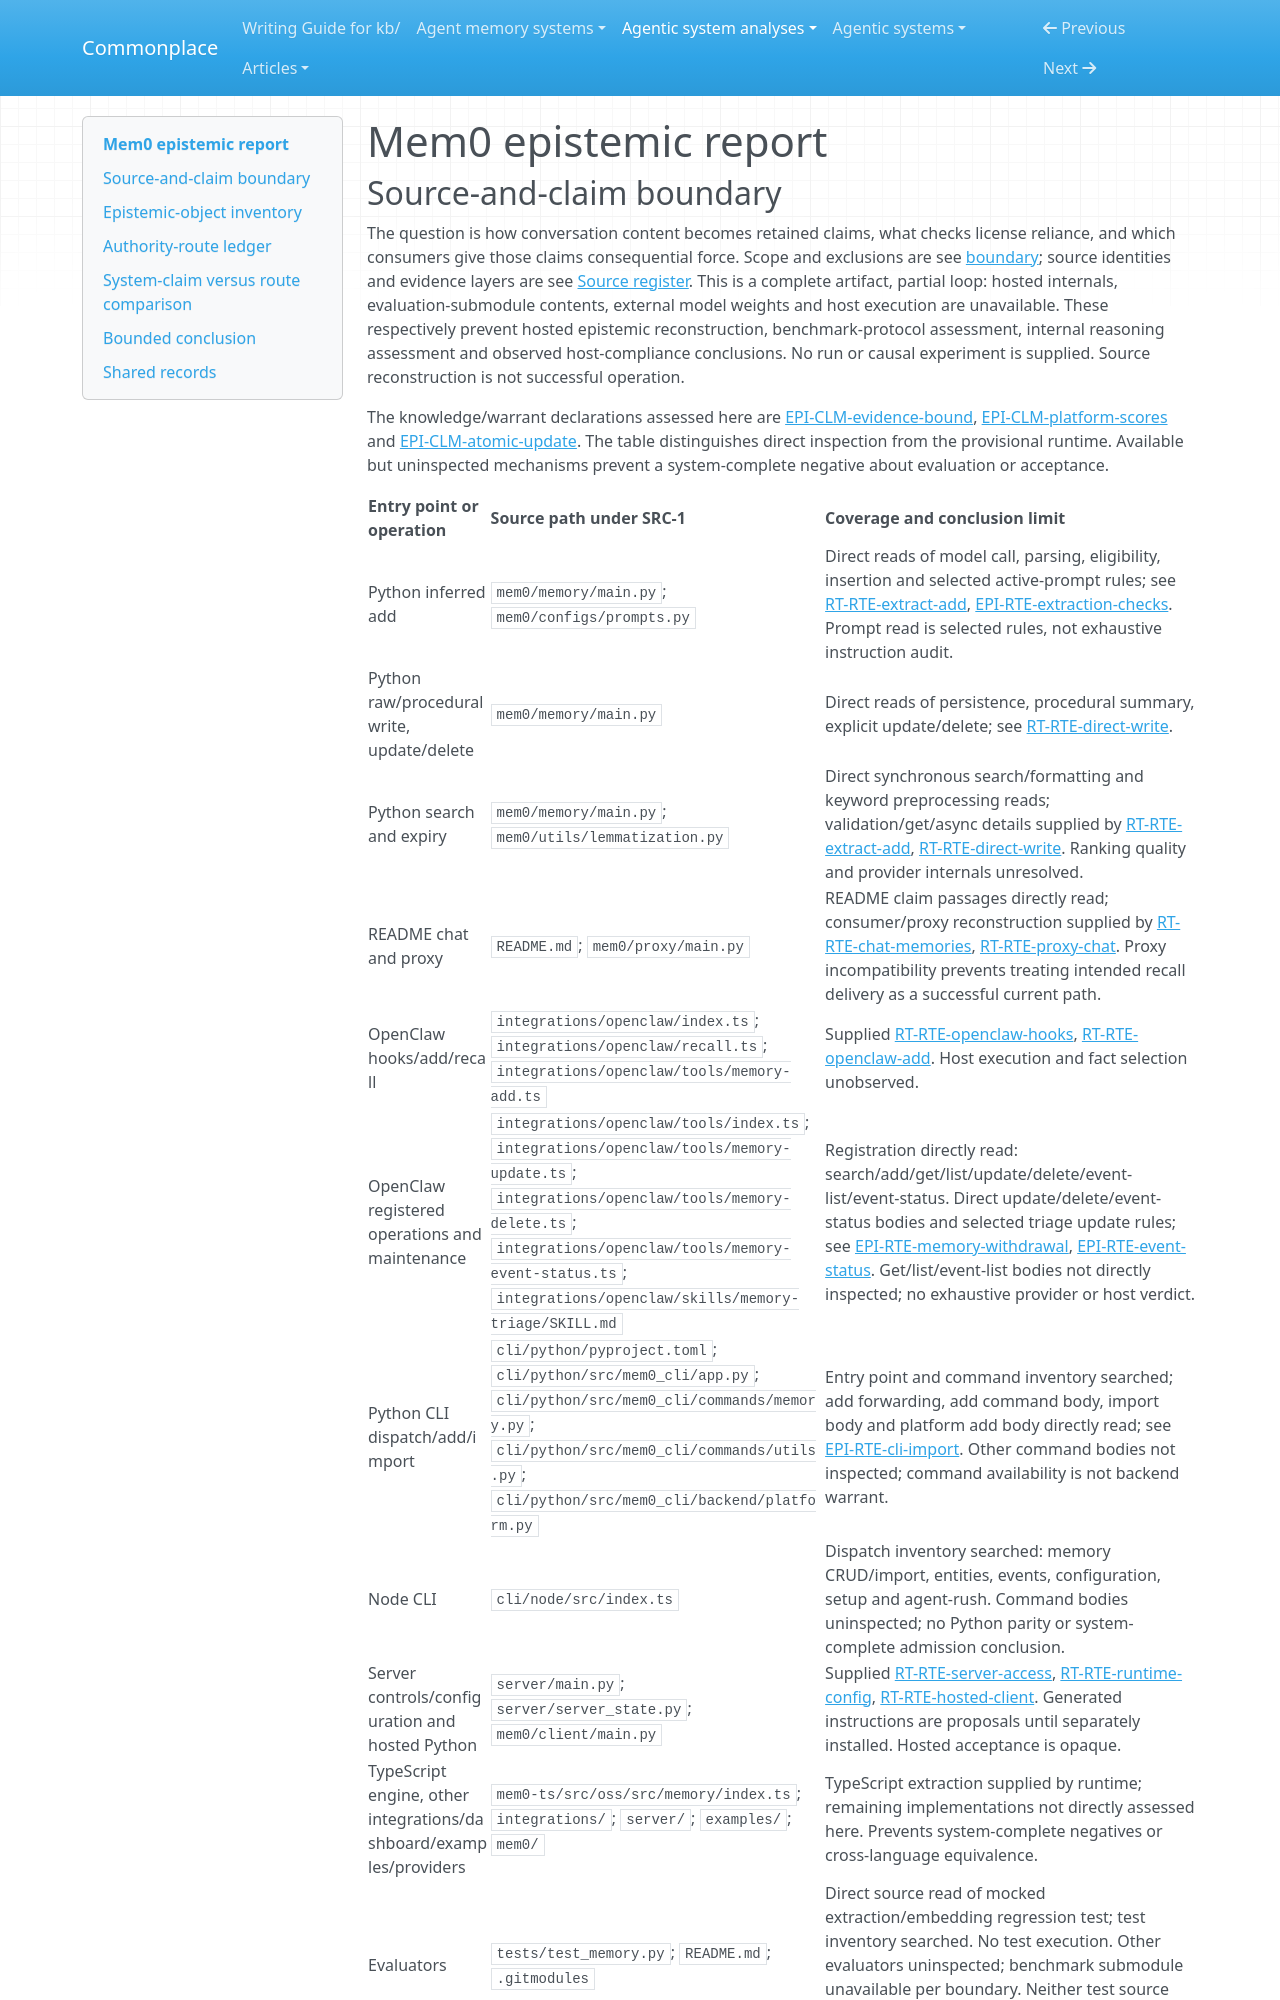

repository: zby/commonplace · page: agentic-system-analyses/retained/mem0ai--mem0/epistemic/index.html · generator: mkdocs

---
type: agentic-system-analyses/types/agentic-system-epistemic-report.md
description: "Mem0's extraction, admission, reliance and withdrawal routes, separating stored conversation claims from warranted knowledge."
run-id: AAS-2026-10-14-mem0-5b642a1731b4-01
reviewed-boundary: "0724291bd864cf807e88ee8981c8226644e8fb42"
---

# Mem0 epistemic report
